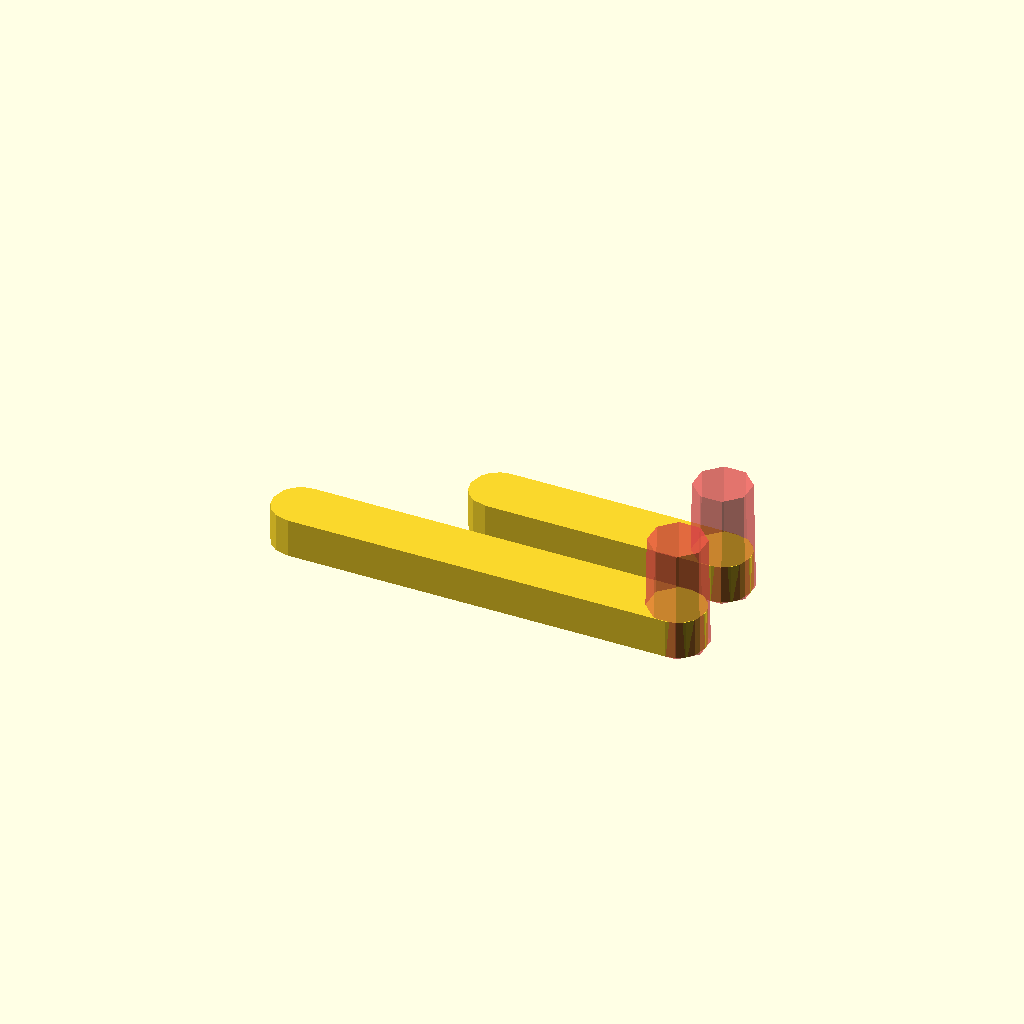
Cell 1 — every parameter at its default value.
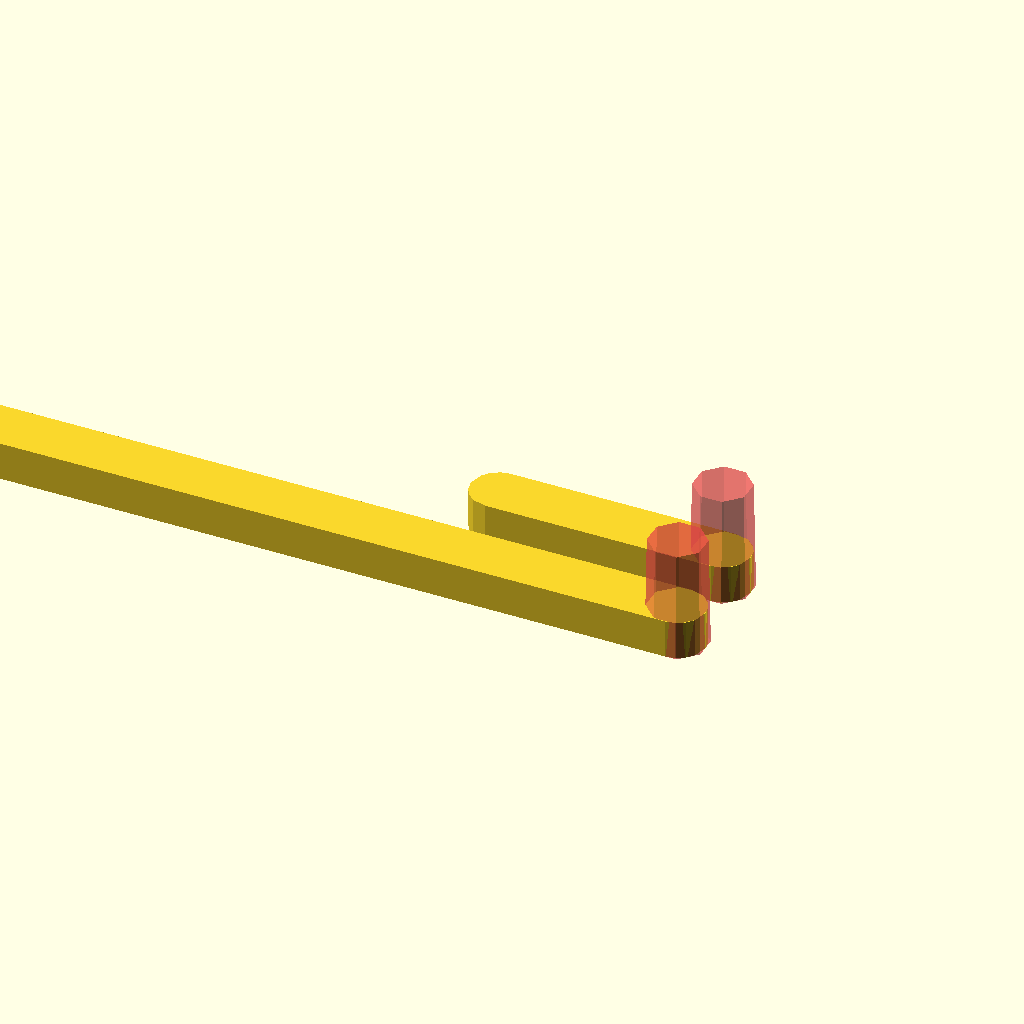
Cell 2: laser_x = 362 (everything else at default).
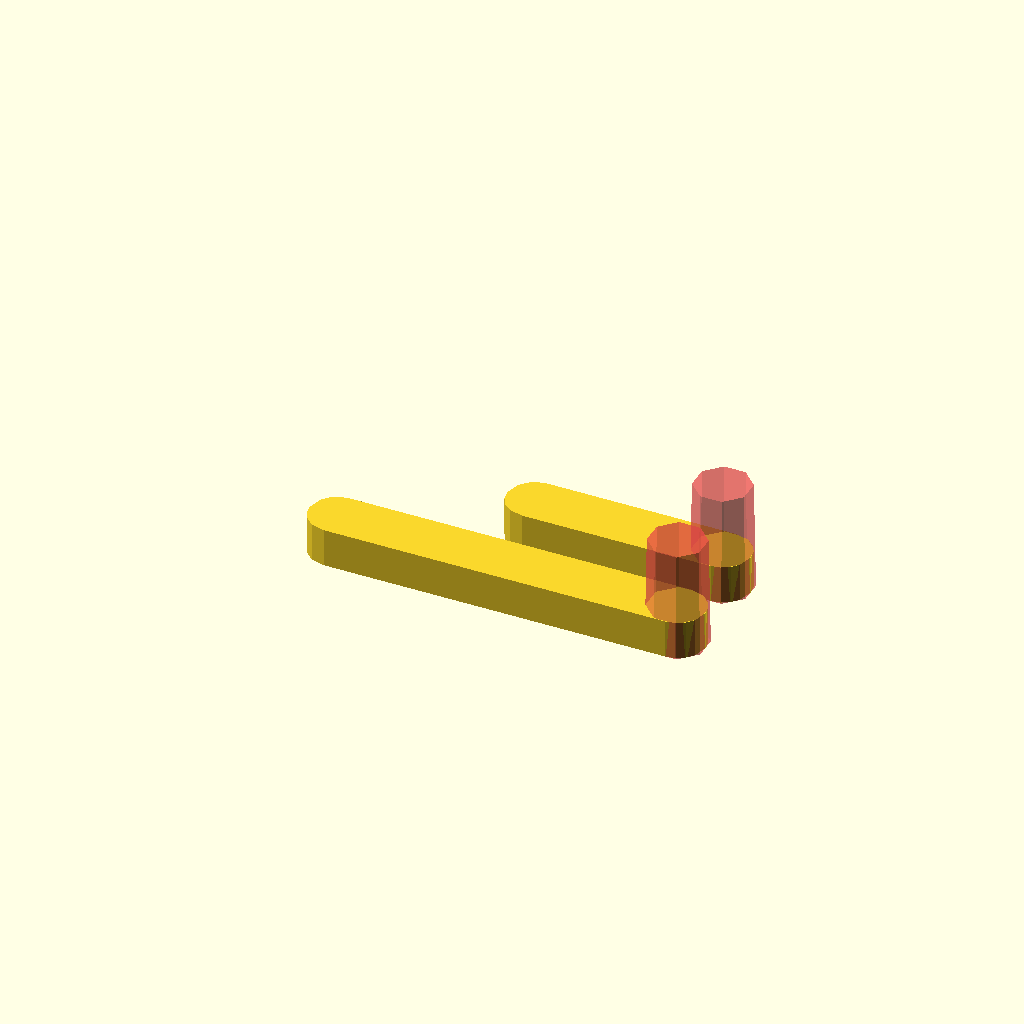
Cell 3: the same model with holder_h = 30.
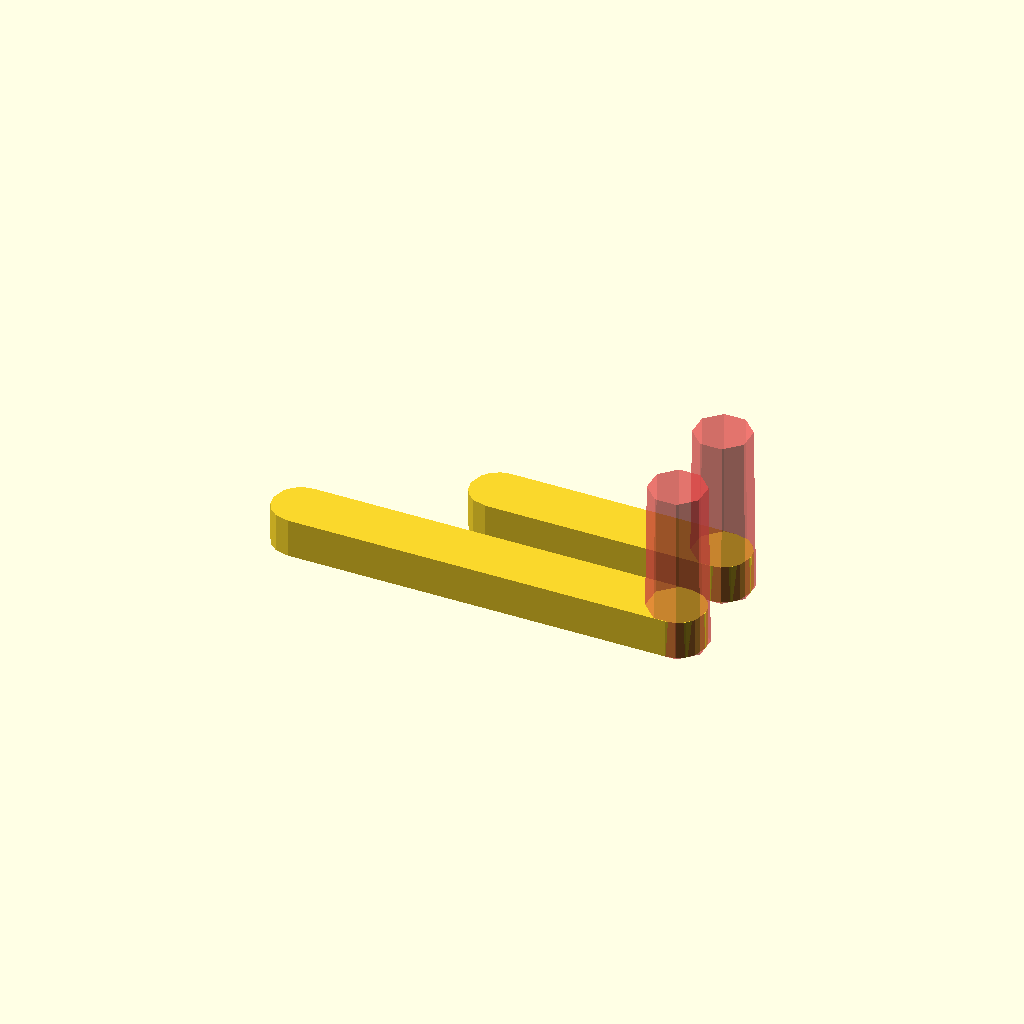
Cell 4: the same model with holder_insert_h_raw = 24.
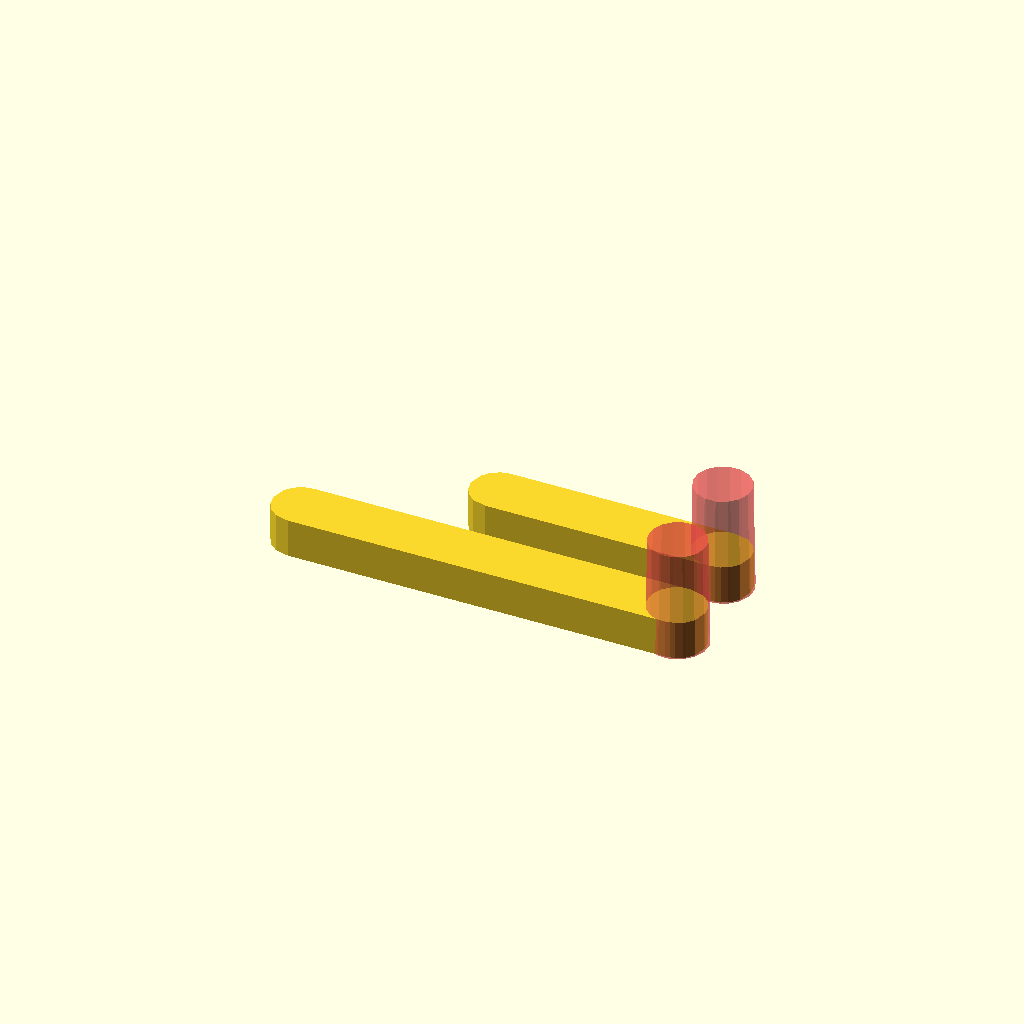
Cell 5: the same model with holder_rot_n = 16.
All cells are drawn from one camera (rotation 55°, 0°, 25°, orthographic, colour scheme Cornfield), so only the parameter changes between them.
The OpenSCAD source (laser_leveling/laser_leveling.scad):
laser_x = 181;
laser_y = 116+2; //screws back

holder_h=15;

t=3;

holder_insert_h_raw=12;
holder_insert_h=holder_insert_h_raw + t;

holder_rot_n=8;

d_raw = (holder_h+t);
d = (d_raw)*1.08;

inner_d = 12;
inner_d_tol=0.4;

dmx_cut_d=30;
dmx_x_off=33;
dmx_y_off=20;

leg_t=8;

holder_xy_off=d_raw/2;
holder_x_gap = t+laser_x+t-2*holder_xy_off;
holder_y_gap = t+laser_y+t-2*holder_xy_off;

// box();
// translate([holder_xy_off+holder_x_gap,-20,0])
// leg(is_side_x=true);
// translate([holder_xy_off,-20,0])
// rotate([0,0,180])
// leg(is_side_x=true);

// rotate([90,0,0])
leg(is_side_x=false);
translate([0,-20,0])
leg(is_side_x=true);

module leg(is_side_x=true){
  leg_gap=1;
  leg_plus=.8;
  w=inner_d-inner_d_tol+leg_plus;
  
  // translate([t+dmx_x_off, t+laser_y, t+dmx_y_off])
  // rotate([90,0,0])
  l = is_side_x ? holder_x_gap/2-leg_gap : holder_y_gap/2-leg_gap;
  // translate([0,0,leg_t])
  #rotate([0,0,360/holder_rot_n/2,0])
  cylinder(h=holder_insert_h+leg_t,d1=w, d2=w-leg_plus,$fn=holder_rot_n, center=false);
  
  w_adj = w*.925;
  linear_extrude(height=leg_t)
  // translate([-l/2+w_adj/2,0,0])
  translate([-l,0,0])
  translate([0,-w_adj/2,0])
  offset(w_adj*.49)
  offset(-w_adj*.49)
  square([l+w_adj/2,w_adj], center=false);
}

module box(){
difference(){
  union(){
    box_raw();
    holder_insert(side=0);
    holder_insert(side=1);
    holder_insert(side=2);
    holder_insert(side=3);
    holder_insert(side=4);
    holder_insert(side=5);
    holder_insert(side=6);
    holder_insert(side=7);
  }
  holder_insert(side=0, is_inner=1);
  holder_insert(side=1, is_inner=1);
  holder_insert(side=2, is_inner=1);
  holder_insert(side=3, is_inner=1);
  holder_insert(side=4, is_inner=1);
  holder_insert(side=5, is_inner=1);
  holder_insert(side=6, is_inner=1);
  holder_insert(side=7, is_inner=1);

  translate([t+dmx_x_off, t+laser_y, t+dmx_y_off])
  rotate([90,0,0])
  #cylinder(h=2*t,d=dmx_cut_d,$fn=100, center=true);
  }
}



module holder_insert(side=0, is_inner=0){
  if(side==0){
    translate([holder_xy_off, t, 0])
    holder_insert_raw(is_inner);
  }
  if(side==1){
    translate([holder_xy_off+holder_x_gap , t, 0])
    holder_insert_raw(is_inner);
  }
  if(side==2){
    translate([holder_xy_off, laser_y+holder_insert_h+t, 0])
    holder_insert_raw(is_inner);
  }
  if(side==3){
    translate([holder_xy_off+holder_x_gap, laser_y+holder_insert_h+t, 0])
    holder_insert_raw(is_inner);
  }
  if(side==4){
    translate([t, d_raw/2, 0])
    rotate([0,0,-90])
    holder_insert_raw(is_inner);
  }
  if(side==5){
    translate([t+laser_x, d_raw/2, 0])
    rotate([0,0,90])
    holder_insert_raw(is_inner);
  }
  if(side==6){
    translate([t, holder_y_gap + holder_xy_off, 0])
    rotate([0,0,-90])
    holder_insert_raw(is_inner);
  }
  if(side==7){
    translate([t+laser_x, holder_y_gap + holder_xy_off, 0])
    rotate([0,0,90])
    holder_insert_raw(is_inner);
  }
}
module holder_insert_raw(is_inner=0){

  // translate([(holder_h+t)/2, 0, 0])
  translate([0, 0, (holder_h+t)/2])
  rotate([90,360/holder_rot_n/2,0])
  if(is_inner==1){
    cylinder(h=holder_insert_h, d=inner_d, $fn=holder_rot_n);
  }else{
    cylinder(h=holder_insert_h, d=d, $fn=holder_rot_n);
  }
}

module box_raw(){
  difference(){
    outer_box();
    translate([t,t,t])
    #inner_box();
  }
}

module inner_box(){
  cube([laser_x,laser_y,holder_h]);
}


module outer_box(){
  cube([laser_x+2*t,laser_y+2*t,holder_h+t]);
}
Customizer parameters (derived from the source; name, type, default, range or options):
laser_x: number, default 181
holder_h: number, default 15
t: number, default 3
holder_insert_h_raw: number, default 12
holder_rot_n: number, default 8
inner_d: number, default 12
inner_d_tol: number, default 0.4
dmx_cut_d: number, default 30
dmx_x_off: number, default 33
dmx_y_off: number, default 20
leg_t: number, default 8
